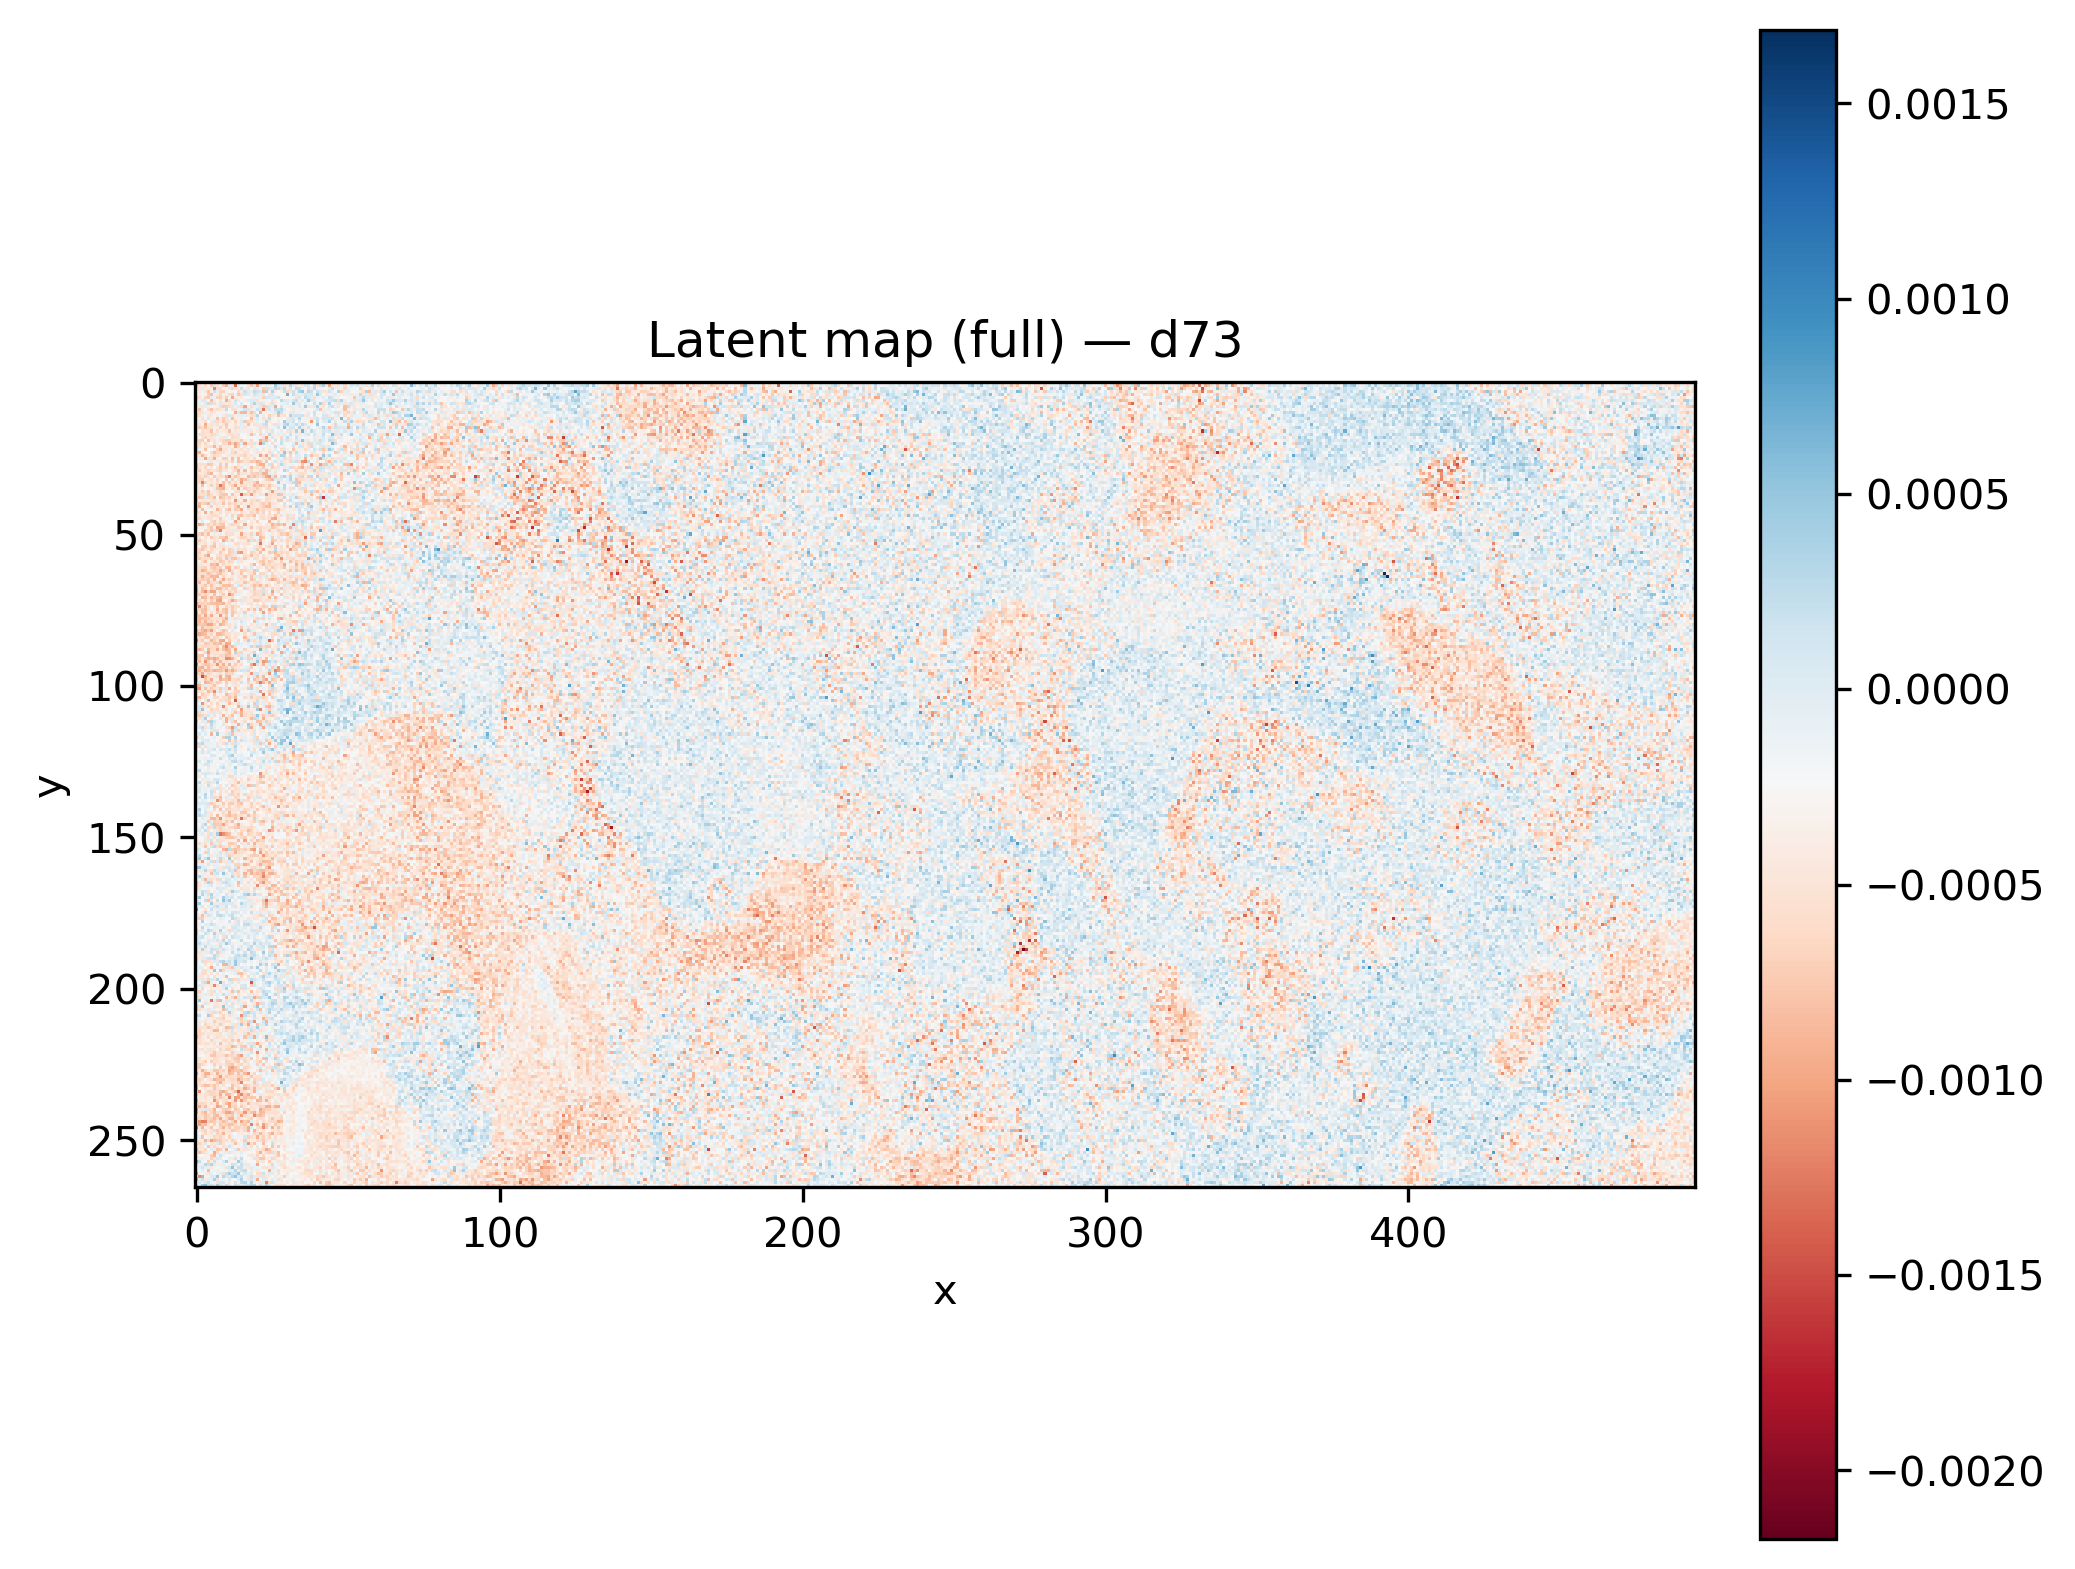

The file beside this chart, header and first rows:
x, y, latent_d73
370, 24, 7.176399e-05
145, 35, -0.0001851
390, 35, -6.9927424e-05
165, 28, -0.0004878
158, 208, -0.0004872
217, 201, -0.0002571
141, 80, -0.0005776
442, 192, -0.0002353
255, 158, -0.0001635
368, 41, -0.0009044
308, 186, -0.0005761
379, 99, -0.000619
398, 69, 0.0004524
27, 8, -0.0002438
460, 185, -7.547159e-05
371, 150, -5.161483e-05
269, 33, -4.36767e-05
253, 53, -0.0003943
160, 236, -0.0008235
76, 61, -0.000372
49, 153, -0.001073
322, 64, 0.000102
334, 169, -0.0002364
85, 256, 7.1674585e-06
180, 79, -0.0002705
294, 182, -0.0003816
329, 178, 4.2698346e-05
289, 55, -0.0003479
207, 207, 9.6108764e-05
365, 24, 0.0002816
493, 200, -0.0004233
255, 210, -0.0005638
184, 114, -2.0078616e-05
246, 71, -0.0001787
7, 103, -0.0002902
422, 209, 7.431605e-05
331, 43, -0.0004183
487, 233, 9.267754e-05
264, 260, -0.0004194
266, 158, -0.0004159
392, 80, -0.0005944
0, 221, -0.0001185
106, 112, -0.0003351
101, 202, -0.0007648
287, 38, -0.0003187
467, 166, 6.697234e-05
483, 37, -0.0002964
232, 77, -0.0001112
458, 146, -0.0002486
334, 176, -9.433227e-05
93, 166, -0.0009814
162, 87, -0.0001664
205, 244, -0.0004047
118, 210, -0.0006374
72, 37, -0.0006058
178, 213, -0.000349
325, 252, 0.0002128
241, 80, -0.0003549
484, 140, -0.000114
408, 11, 0.0003685
... 131,610 more rows
